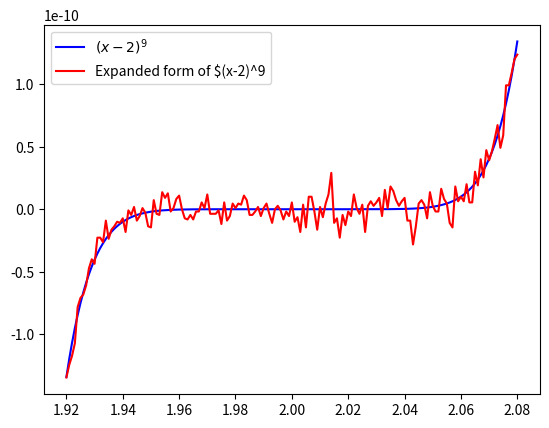

The matplotlib source for this figure:
import numpy as np
import matplotlib.pyplot as plt 

def f(x):
    return (x-2)**9

def f2(x):
    return x**9 - 18*x**8 + 144*x**7 - 672*x**6 + 2016*x**5 - 4032*x**4 + 5376*x**3 - 4608*x**2 + 2304*x - 512

f = np.vectorize(f)
f2 = np.vectorize(f2)

x = np.arange(1.92, 2.08, 0.001)
plt.plot(x, f(x), c='Blue', label=r'$(x-2)^9$')
plt.plot(x, f2(x), c='Red', label=r'Expanded form of $(x-2)^9')

plt.legend()
plt.savefig('question_12.png')
